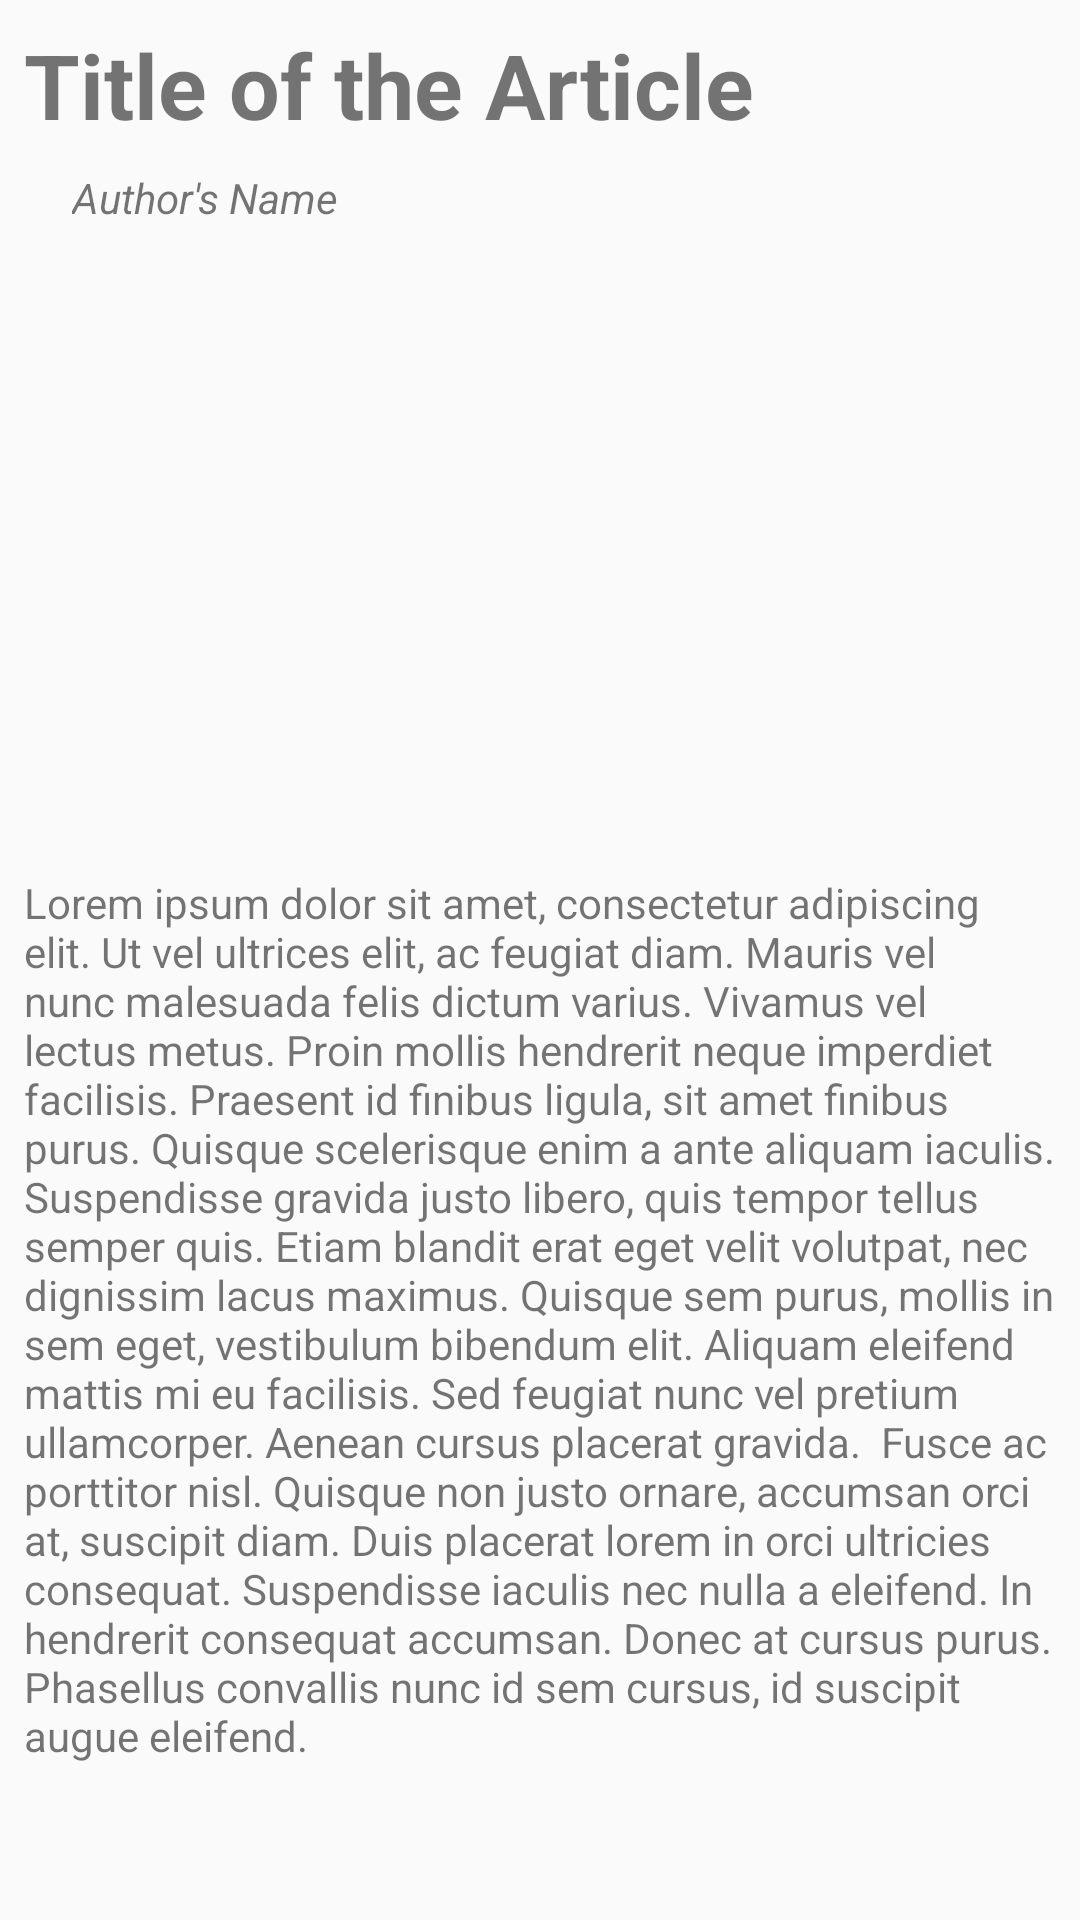

Produce the Android XML layout that renders to this screen, including the resource entries it uses.
<!-- AndroidManifest.xml: application theme AppTheme -->
<!-- res/layout/fragment_article_detail.xml -->
<?xml version="1.0" encoding="utf-8"?>
<ScrollView xmlns:android="http://schemas.android.com/apk/res/android"
    xmlns:app="http://schemas.android.com/apk/res-auto"
    xmlns:tools="http://schemas.android.com/tools"
    android:layout_width="match_parent"
    android:layout_height="match_parent">

    <android.support.constraint.ConstraintLayout
        android:layout_width="match_parent"
        android:layout_height="match_parent"
        android:padding="8dp">

        <TextView
            android:id="@+id/art_det_txt_title"
            android:layout_width="0dp"
            android:layout_height="wrap_content"
            android:layout_marginLeft="0dp"
            android:layout_marginRight="0dp"
            android:text="Title of the Article"
            android:textSize="30sp"
            android:textStyle="bold"
            app:layout_constraintHorizontal_bias="0.0"
            app:layout_constraintLeft_toLeftOf="parent"
            app:layout_constraintRight_toRightOf="parent"
            app:layout_constraintTop_toTopOf="parent" />

        <TextView
            android:id="@+id/art_det_txt_author"
            android:layout_width="0dp"
            android:layout_height="wrap_content"
            android:layout_marginLeft="16dp"
            android:layout_marginRight="16dp"
            android:layout_marginTop="8dp"
            android:text="Author's Name"
            android:textStyle="italic"
            app:layout_constraintLeft_toLeftOf="parent"
            app:layout_constraintRight_toRightOf="parent"
            app:layout_constraintTop_toBottomOf="@+id/art_det_txt_title" />

        <ImageView
            android:id="@+id/art_det_img"
            android:layout_width="0dp"
            android:layout_height="200dp"
            android:layout_marginEnd="8dp"
            android:layout_marginStart="8dp"
            android:layout_marginTop="8dp"
            app:layout_constraintEnd_toEndOf="parent"
            app:layout_constraintStart_toStartOf="parent"
            app:layout_constraintTop_toBottomOf="@+id/art_det_txt_author"
            tools:srcCompat="@mipmap/ic_launcher" />

        <TextView
            android:id="@+id/art_det_txt_desc"
            android:layout_width="0dp"
            android:layout_height="wrap_content"
            android:layout_marginTop="8dp"
            android:text="Lorem ipsum dolor sit amet, consectetur adipiscing elit. Ut vel ultrices elit, ac feugiat diam. Mauris vel nunc malesuada felis dictum varius. Vivamus vel lectus metus. Proin mollis hendrerit neque imperdiet facilisis. Praesent id finibus ligula, sit amet finibus purus. Quisque scelerisque enim a ante aliquam iaculis. Suspendisse gravida justo libero, quis tempor tellus semper quis. Etiam blandit erat eget velit volutpat, nec dignissim lacus maximus. Quisque sem purus, mollis in sem eget, vestibulum bibendum elit. Aliquam eleifend mattis mi eu facilisis. Sed feugiat nunc vel pretium ullamcorper. Aenean cursus placerat gravida.  Fusce ac porttitor nisl. Quisque non justo ornare, accumsan orci at, suscipit diam. Duis placerat lorem in orci ultricies consequat. Suspendisse iaculis nec nulla a eleifend. In hendrerit consequat accumsan. Donec at cursus purus. Phasellus convallis nunc id sem cursus, id suscipit augue eleifend.  "
            app:layout_constraintBottom_toBottomOf="parent"
            app:layout_constraintLeft_toLeftOf="parent"
            app:layout_constraintRight_toRightOf="parent"
            app:layout_constraintTop_toBottomOf="@+id/art_det_img" />

    </android.support.constraint.ConstraintLayout>

</ScrollView>
<!-- resources referenced by this layout -->
<resources>
  <style name="AppTheme" parent="Base.Theme.AppCompat.Light.DarkActionBar">
          
          <item name="colorPrimary">@color/colorPrimary</item>
          <item name="colorPrimaryDark">@color/colorPrimaryDark</item>
          <item name="colorAccent">@color/colorAccent</item>
      </style>
  <color name="colorPrimary">#3f51b5</color>
  <color name="colorPrimaryDark">#303F9F</color>
  <color name="colorAccent">#FF4081</color>
</resources>
